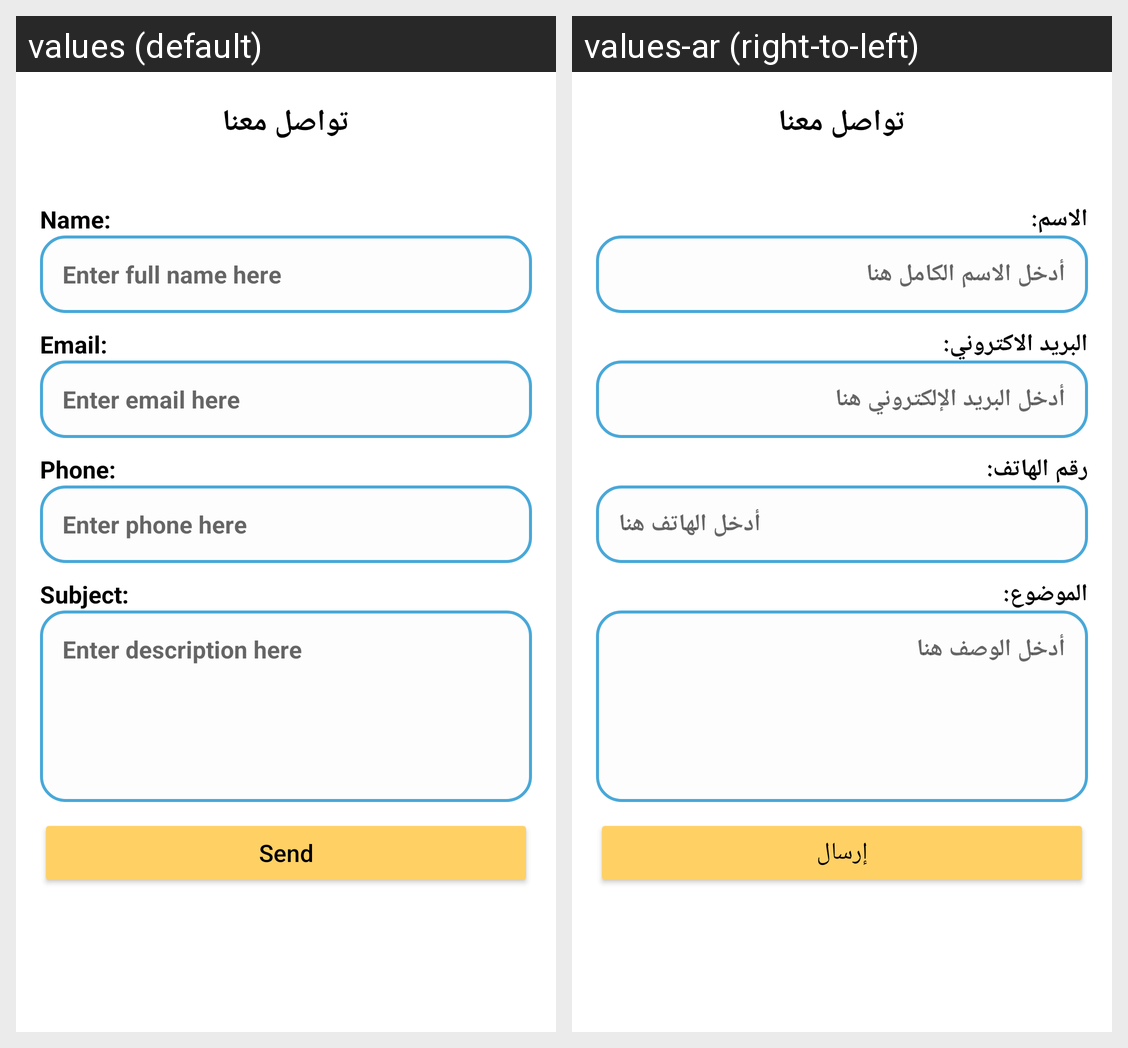

For this localized Android screen grid, give each drawn string resource with its value in every locale shown.
Android screen res/layout/fragment_contact_as.xml rendered under 2 locales, left to right: values (default), values-ar (right-to-left). Device: Nexus 5 (rendered at 1080×1920; each locale shown at half size, 540×960, under a caption strip naming it); theme Theme.Scholar.
Strings drawn on this screen, with the default value and each locale's value (text and hints the layout hard-codes, and strings that could not be matched under every locale, appear in the picture but are not listed):

name
  values: Name:
  values-ar: الاسم:

enter_name_here
  values: Enter full name here
  values-ar: أدخل الاسم الكامل هنا

email
  values: Email:
  values-ar: البريد الاكتروني:

enter_email_here
  values: Enter email here
  values-ar: أدخل البريد الإلكتروني هنا

phone
  values: Phone:
  values-ar: رقم الهاتف:

enter_phone_here
  values: Enter phone here
  values-ar: أدخل الهاتف هنا

contact_subject
  values: Subject:
  values-ar: الموضوع:

enter_description_here
  values: Enter description here
  values-ar: أدخل الوصف هنا

send
  values: Send
  values-ar: إرسال
